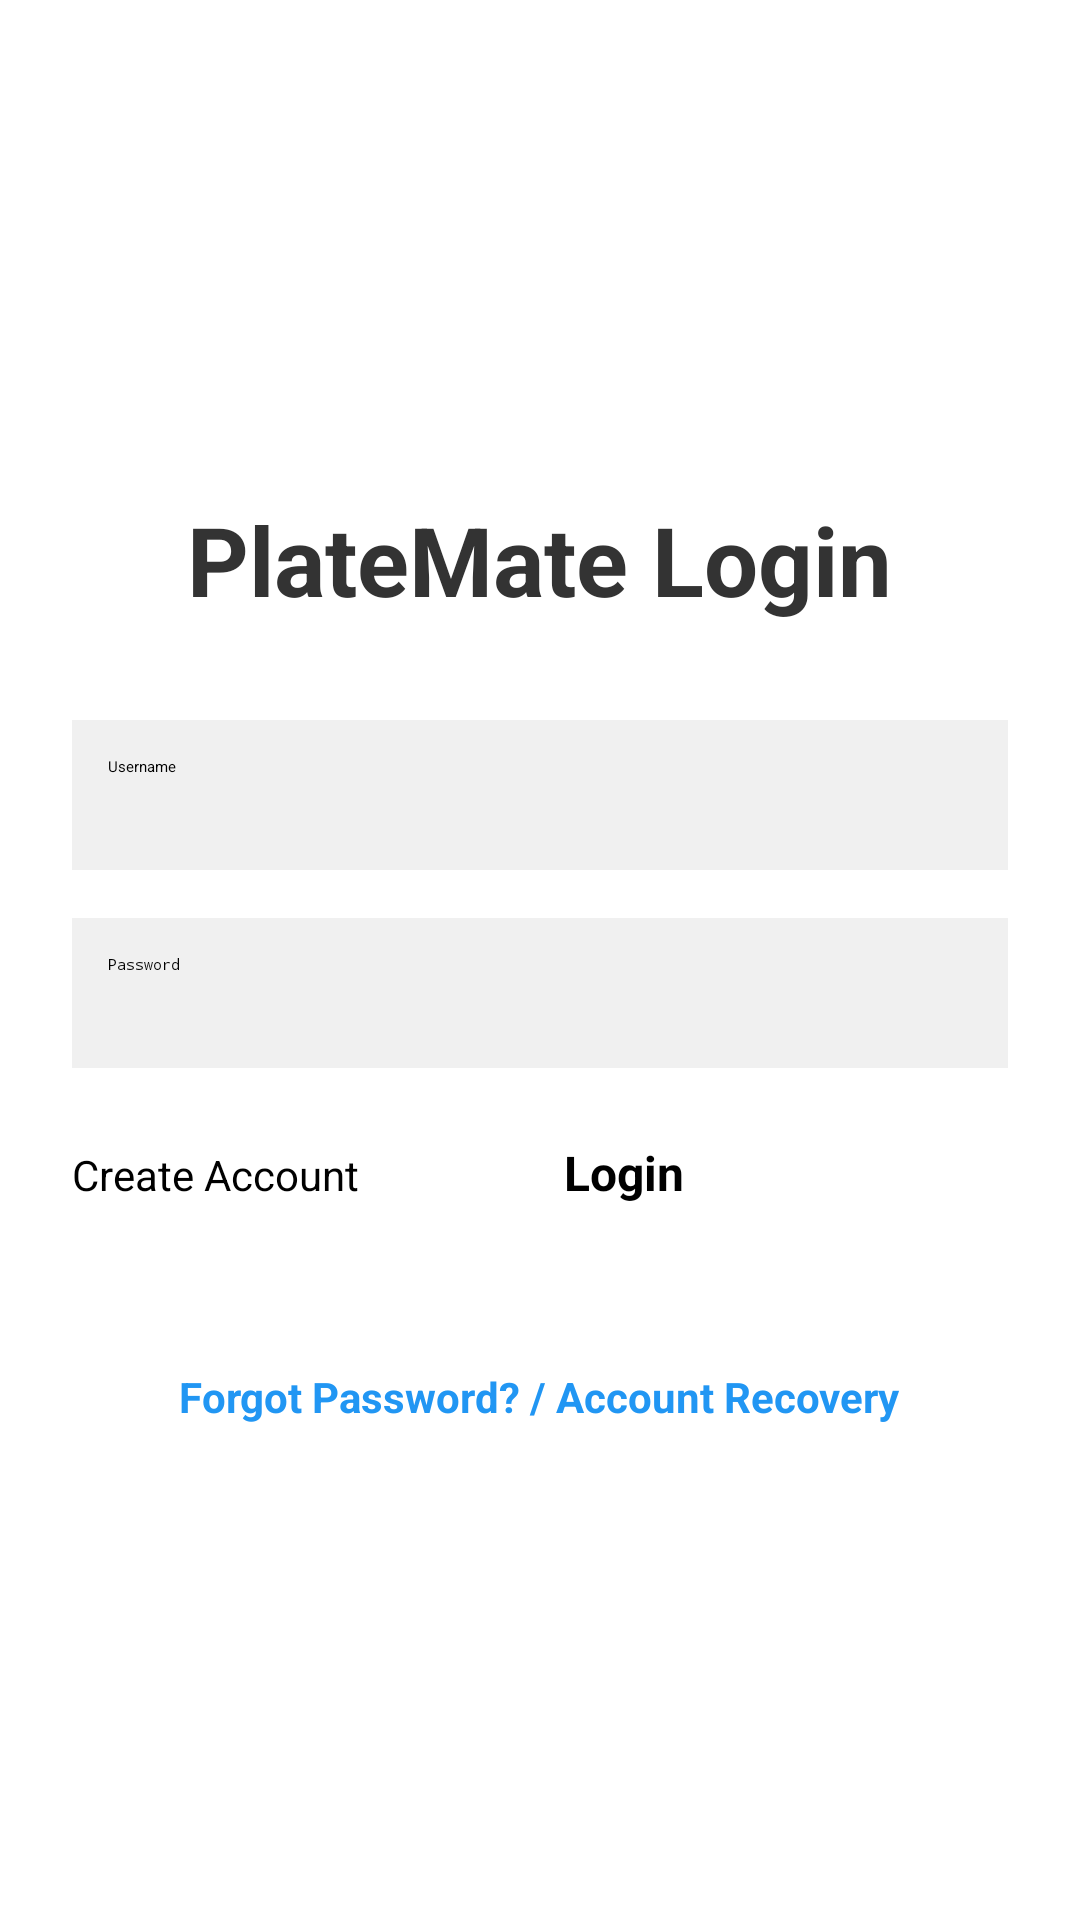

This screen was rendered from an Android layout file. Write that file and the resources it references.
<!-- AndroidManifest.xml: application theme Theme.RecipeDock -->
<!-- res/layout/activity_login.xml -->
<?xml version="1.0" encoding="utf-8"?>
<LinearLayout xmlns:android="http://schemas.android.com/apk/res/android"
    android:layout_width="match_parent"
    android:layout_height="match_parent"
    android:orientation="vertical"
    android:padding="24dp"
    android:gravity="center"
    android:background="#FFFFFF">

    <TextView
        android:layout_width="wrap_content"
        android:layout_height="wrap_content"
        android:text="PlateMate Login"
        android:textSize="32sp"
        android:textStyle="bold"
        android:textColor="#333333"
        android:layout_marginBottom="32dp"/>

    <EditText
        android:id="@+id/etUsername"
        android:layout_width="match_parent"
        android:layout_height="50dp"
        android:hint="Username"
        android:background="#F0F0F0"
        android:padding="12dp"
        android:layout_marginBottom="16dp"/>

    <EditText
        android:id="@+id/etPassword"
        android:layout_width="match_parent"
        android:layout_height="50dp"
        android:hint="Password"
        android:inputType="textPassword"
        android:background="#F0F0F0"
        android:padding="12dp"
        android:layout_marginBottom="24dp"/>

    <LinearLayout
        android:layout_width="match_parent"
        android:layout_height="wrap_content"
        android:orientation="horizontal"
        android:layout_marginBottom="16dp">

        <Button
            android:id="@+id/btnGoToCreate"
            android:layout_width="0dp"
            android:layout_height="60dp"
            android:layout_weight="1"
            android:text="Create Account"
            android:textSize="14sp"
            android:backgroundTint="#9E9E9E"
            android:layout_marginEnd="8dp"/>

        <Button
            android:id="@+id/btnLogin"
            android:layout_width="0dp"
            android:layout_height="60dp"
            android:layout_weight="1"
            android:text="Login"
            android:textSize="16sp"
            android:textStyle="bold"
            android:backgroundTint="#FF5722"
            android:layout_marginStart="8dp"/>
    </LinearLayout>

    <TextView
        android:id="@+id/tvForgotPassword"
        android:layout_width="wrap_content"
        android:layout_height="wrap_content"
        android:text="Forgot Password? / Account Recovery"
        android:textColor="#2196F3"
        android:textSize="14sp"
        android:textStyle="bold"/>

</LinearLayout>
<!-- resources referenced by this layout -->
<resources>
  <style name="Theme.RecipeDock" parent="Theme.Material3.DayNight.NoActionBar">
          <item name="android:statusBarColor">@android:color/transparent</item>
          <item name="android:navigationBarColor">@android:color/black</item>
      </style>
</resources>
